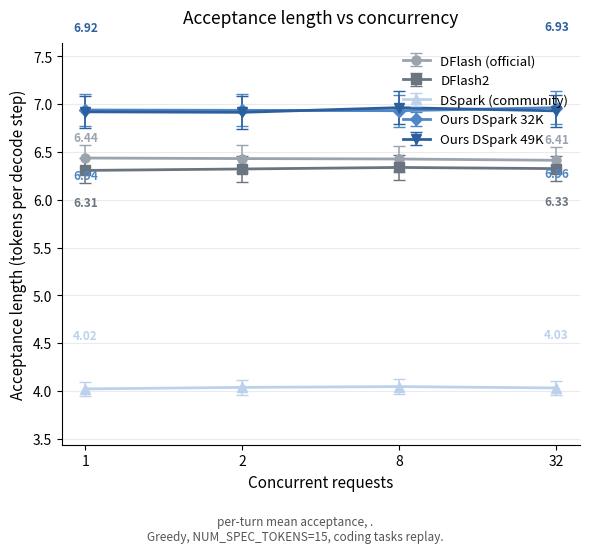
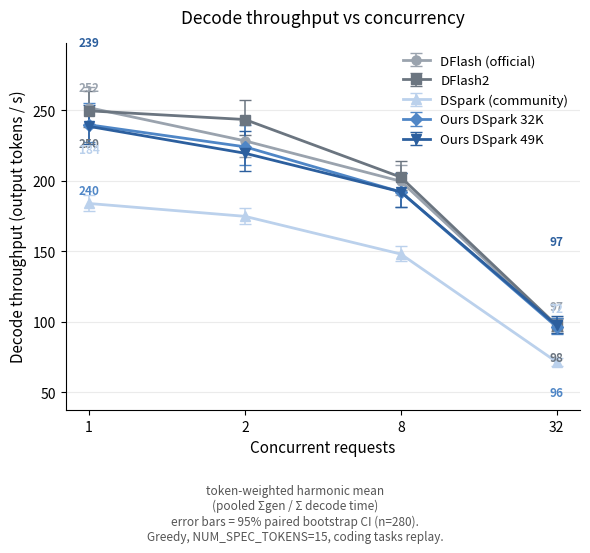
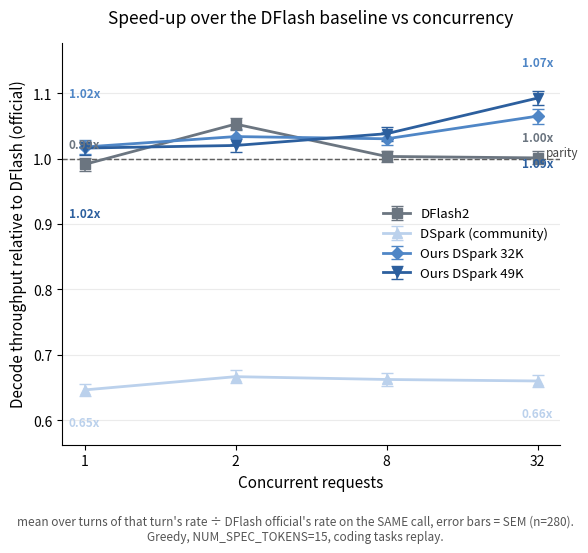
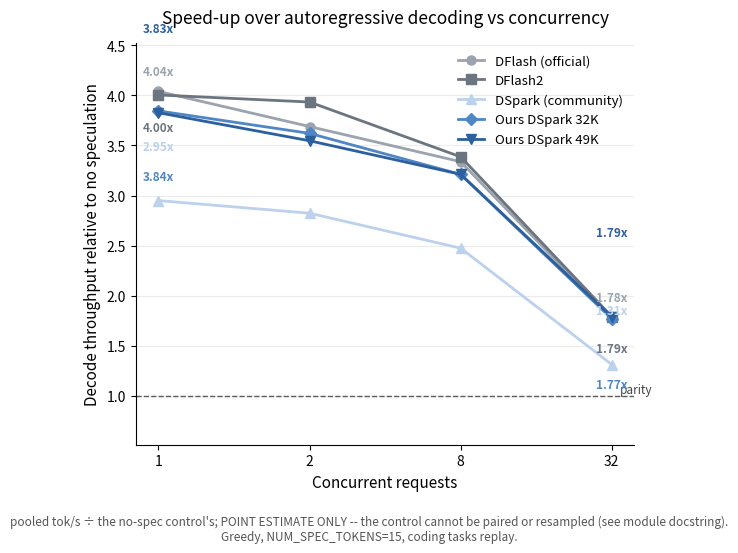

The script that saved these images, in order:
#!/usr/bin/env python3
"""Line charts for the deck: how each drafter's speed holds up as concurrency rises.

Companion to slide_bars.py.  Every number is HARD-CODED below, so this file runs
anywhere with no access to the GPU node, the repo's results/ tree, or any other
script.

PROVENANCE
----------
Source: the Terminal-Bench bucket x concurrency sweep, /mnt/data/eval/sweep on
the Nebius node (report.json + percall.json), summarised in
docs/RESULTS-eval-sweep.md.

  * greedy decoding, NUM_SPEC_TOKENS = 15, one vLLM server per drafter
  * concurrencies 1 / 2 / 8 / 32, each a separately timed replay
  * output bucket `64-256` = the sweep's b64_128 (160 calls) + b128_256 (120),
    280 calls per drafter per concurrency
  * bucket membership comes from the ORIGINAL frozen recording's
    completion_tokens, so nothing selects on the replayed outcome

WHAT IS PLOTTED
---------------
  tps        pooled decode throughput, sum(gen) / sum(steps * t_step).
             This is the same pooled quantity as slide_bars.py --metric tokens,
             i.e. the token-weighted harmonic mean of the per-call rates.  See
             that file's docstring for why the arithmetic mean over turns is
             the wrong average for a rate.
  accept_sw  step-weighted acceptance, 1 + sum(accepted) / sum(steps).
  vs_dflash  pooled tok/s divided by dflash-official's, at the same concurrency.
  vs_nospec  pooled tok/s divided by the no-speculation control's.

ERROR BARS
----------
95% percentile bootstrap CIs, 4,000 resamples, seed 20260830, resampling calls.

For `tps`, `accept_sw` and `vs_dflash` the bootstrap is PAIRED: every drafter
replayed the byte-identical 280 calls (verified -- the per-call keys intersect
280/280), so one resample of call indices is applied to every drafter and to
the ratio's numerator and denominator together.  That is why the vs_dflash
intervals are much tighter than dividing two independent intervals would give.

`vs_nospec` has NO interval.  The no-speculation control ran as its own job with
its own call keys and reports steps == 0 per request, so it cannot be paired or
resampled; its throughput comes from the server counters and is treated as a
constant.  Read vs_nospec as a point estimate only.

CAVEATS TO KEEP WITH ANY SLIDE BUILT FROM THIS
----------------------------------------------
* The `64-256` bucket is 60.35% of Terminal-Bench calls but only 24.19% of its
  decoded tokens.  These are step-weighted/pooled numbers within that bucket,
  not over the full workload.
* The c32 column is honest for this bucket but the sweep's `>=1K` bucket could
  not reach concurrency 32 (20 calls over 20 trajectories, one worker per
  trajectory).  That caveat does not apply to the two buckets used here, which
  hold 160 and 120 calls.
* Acceptance is nearly flat in concurrency by design -- it is a property of the
  drafter and the prompt.  What moves is t_step.  A line chart of accept_sw is
  therefore expected to be four roughly horizontal lines; that is a result, not
  a broken plot.

USAGE
-----
  uv run --with matplotlib python benchmark/plots/slide_lines.py --family dspark
  uv run --with matplotlib python benchmark/plots/slide_lines.py --family dspark \
      --metric vs_dflash
  uv run python benchmark/plots/slide_lines.py --family all --table-only
"""
from __future__ import annotations

import argparse
import os
import sys

CONCURRENCIES = [1, 2, 8, 32]
N_CALLS = 280
BOOTSTRAP_RESAMPLES = 4000   # seed 20260830, percentile 95% CI, paired over calls

LABELS = {
    "dflash-official":     "DFlash (official)",
    "dflash2":             "DFlash2",
    "dspark-community":    "DSpark (community)",
    "dspark-run-a-32k":    "Ours DSpark 32K",
    "dspark-run-b-49k":    "Ours DSpark 49K",
    "dflash2-run-d-mid":   "Ours DFlash2 mid",
    "dflash2-run-d-final": "Ours DFlash2 final",
}

COLORS = {
    "dflash-official":     "#9AA3AE",
    "dflash2":             "#6B7580",
    "dspark-community":    "#BBD1EC",
    "dspark-run-a-32k":    "#4F86C6",
    "dspark-run-b-49k":    "#2C5F9E",
    "dflash2-run-d-mid":   "#E8A87C",
    "dflash2-run-d-final": "#D2691E",
}

MARKERS = {
    "dflash-official":     "o",
    "dflash2":             "s",
    "dspark-community":    "^",
    "dspark-run-a-32k":    "D",
    "dspark-run-b-49k":    "v",
    "dflash2-run-d-mid":   "D",
    "dflash2-run-d-final": "v",
}

FAMILIES = {
    "dspark": ["dflash-official", "dflash2",
               "dspark-community", "dspark-run-a-32k", "dspark-run-b-49k"],
    "dflash2": ["dflash-official", "dspark-community",
                "dflash2", "dflash2-run-d-mid", "dflash2-run-d-final"],
    "all": ["dflash-official", "dflash2",
            "dflash2-run-d-mid", "dflash2-run-d-final",
            "dspark-community", "dspark-run-a-32k", "dspark-run-b-49k"],
    # The deck chart: three released baselines plus the best checkpoint from
    # each of our two families, rather than four near-identical fine-tune lines.
    # "Best" is by point estimate only -- DSpark 32K vs 49K (239.7 vs 238.6
    # pooled tok/s at c1) and DFlash2 final vs mid (265.9 vs 259.7) are both
    # inside each other's bootstrap intervals, so the pick is a presentation
    # choice, not a measured ranking.
    "best": ["dflash-official", "dflash2", "dspark-community",
             "dspark-run-a-32k", "dflash2-run-d-final"],
}

DEFAULT_REF = {"dspark": "dspark-community", "dflash2": "dflash2",
               "all": "dflash2", "best": "dflash-official"}

CONC_DATA = {
    "dflash-official": {
        1: dict(
            accept_pr=6.436, accept_pr_sem=0.1382,
            accept_sw=4.8242, accept_sw_ci=(4.5987, 5.1047),
            tps_pr=333.613, tps_pr_sem=7.018,
            tps=251.862, tps_ci=(240.2769, 266.4223),
            vs_dflash_pr=1.0, vs_dflash_pr_sem=0.0,
            vs_dflash=1.0, vs_dflash_ci=(1.0, 1.0),
            vs_nospec=4.0394, nospec_tps=62.352),
        2: dict(
            accept_pr=6.4302, accept_pr_sem=0.1405,
            accept_sw=4.7254, accept_sw_ci=(4.4817, 5.0311),
            tps_pr=304.176, tps_pr_sem=6.411,
            tps=228.346, tps_ci=(216.8097, 242.776),
            vs_dflash_pr=1.0, vs_dflash_pr_sem=0.0,
            vs_dflash=1.0, vs_dflash_ci=(1.0, 1.0),
            vs_nospec=3.6886, nospec_tps=61.905),
        8: dict(
            accept_pr=6.4259, accept_pr_sem=0.1376,
            accept_sw=4.8518, accept_sw_ci=(4.6134, 5.1471),
            tps_pr=260.389, tps_pr_sem=5.402,
            tps=199.713, tps_ci=(190.1342, 211.5506),
            vs_dflash_pr=1.0, vs_dflash_pr_sem=0.0,
            vs_dflash=1.0, vs_dflash_ci=(1.0, 1.0),
            vs_nospec=3.3379, nospec_tps=59.832),
        32: dict(
            accept_pr=6.4122, accept_pr_sem=0.1375,
            accept_sw=4.8497, accept_sw_ci=(4.6056, 5.1427),
            tps_pr=123.89, tps_pr_sem=2.534,
            tps=96.678, tps_ci=(91.7957, 102.3178),
            vs_dflash_pr=1.0, vs_dflash_pr_sem=0.0,
            vs_dflash=1.0, vs_dflash_ci=(1.0, 1.0),
            vs_nospec=1.7756, nospec_tps=54.447),
    },
    "dflash2": {
        1: dict(
            accept_pr=6.3063, accept_pr_sem=0.1309,
            accept_sw=4.839, accept_sw_ci=(4.6158, 5.1077),
            tps_pr=325.485, tps_pr_sem=6.762,
            tps=249.648, tps_ci=(238.0951, 263.5608),
            vs_dflash_pr=0.9912, vs_dflash_pr_sem=0.0093,
            vs_dflash=0.9912, vs_dflash_ci=(0.9533, 1.029),
            vs_nospec=4.0039, nospec_tps=62.352),
        2: dict(
            accept_pr=6.3214, accept_pr_sem=0.1311,
            accept_sw=4.8703, accept_sw_ci=(4.6419, 5.1421),
            tps_pr=315.041, tps_pr_sem=6.511,
            tps=243.486, tps_ci=(232.1975, 257.0706),
            vs_dflash_pr=1.0529, vs_dflash_pr_sem=0.0097,
            vs_dflash=1.0663, vs_dflash_ci=(1.0337, 1.0991),
            vs_nospec=3.9332, nospec_tps=61.905),
        8: dict(
            accept_pr=6.3375, accept_pr_sem=0.1285,
            accept_sw=4.9419, accept_sw_ci=(4.7162, 5.2162),
            tps_pr=257.142, tps_pr_sem=5.163,
            tps=202.617, tps_ci=(193.5587, 213.738),
            vs_dflash_pr=1.0034, vs_dflash_pr_sem=0.0088,
            vs_dflash=1.0145, vs_dflash_ci=(0.9884, 1.0379),
            vs_nospec=3.3864, nospec_tps=59.832),
        32: dict(
            accept_pr=6.3251, accept_pr_sem=0.1312,
            accept_sw=4.9058, accept_sw_ci=(4.6785, 5.1727),
            tps_pr=122.05, tps_pr_sem=2.486,
            tps=97.618, tps_ci=(93.2197, 102.7684),
            vs_dflash_pr=1.0012, vs_dflash_pr_sem=0.0099,
            vs_dflash=1.0097, vs_dflash_ci=(0.9795, 1.0367),
            vs_nospec=1.7929, nospec_tps=54.447),
    },
    "dflash2-run-d-mid": {
        1: dict(
            accept_pr=7.266, accept_pr_sem=0.1751,
            accept_sw=5.0664, accept_sw_ci=(4.7901, 5.4174),
            tps_pr=370.425, tps_pr_sem=8.892,
            tps=259.707, tps_ci=(245.6374, 277.5883),
            vs_dflash_pr=1.1053, vs_dflash_pr_sem=0.0112,
            vs_dflash=1.0311, vs_dflash_ci=(0.9996, 1.0668),
            vs_nospec=4.1652, nospec_tps=62.352),
        2: dict(
            accept_pr=7.2482, accept_pr_sem=0.1741,
            accept_sw=5.0282, accept_sw_ci=(4.7063, 5.4115),
            tps_pr=357.544, tps_pr_sem=8.525,
            tps=249.884, tps_ci=(234.0727, 268.7261),
            vs_dflash_pr=1.1737, vs_dflash_pr_sem=0.0128,
            vs_dflash=1.0943, vs_dflash_ci=(1.0554, 1.1382),
            vs_nospec=4.0366, nospec_tps=61.905),
        8: dict(
            accept_pr=7.2302, accept_pr_sem=0.176,
            accept_sw=5.0657, accept_sw_ci=(4.7828, 5.435),
            tps_pr=288.307, tps_pr_sem=6.884,
            tps=205.054, tps_ci=(193.9381, 219.6134),
            vs_dflash_pr=1.1013, vs_dflash_pr_sem=0.011,
            vs_dflash=1.0267, vs_dflash_ci=(0.9917, 1.0619),
            vs_nospec=3.4272, nospec_tps=59.832),
        32: dict(
            accept_pr=7.2484, accept_pr_sem=0.1766,
            accept_sw=5.1211, accept_sw_ci=(4.8346, 5.4736),
            tps_pr=138.497, tps_pr_sem=3.258,
            tps=100.934, tps_ci=(95.4615, 107.5263),
            vs_dflash_pr=1.1156, vs_dflash_pr_sem=0.0128,
            vs_dflash=1.044, vs_dflash_ci=(1.0146, 1.0718),
            vs_nospec=1.8538, nospec_tps=54.447),
    },
    "dflash2-run-d-final": {
        1: dict(
            accept_pr=7.35, accept_pr_sem=0.1759,
            accept_sw=5.1896, accept_sw_ci=(4.8859, 5.5636),
            tps_pr=374.567, tps_pr_sem=8.91,
            tps=265.85, tps_ci=(250.4393, 284.7404),
            vs_dflash_pr=1.1191, vs_dflash_pr_sem=0.0115,
            vs_dflash=1.0555, vs_dflash_ci=(1.0106, 1.101),
            vs_nospec=4.2637, nospec_tps=62.352),
        2: dict(
            accept_pr=7.3119, accept_pr_sem=0.1768,
            accept_sw=5.0055, accept_sw_ci=(4.7133, 5.3836),
            tps_pr=361.138, tps_pr_sem=8.671,
            tps=248.921, tps_ci=(234.5324, 267.4567),
            vs_dflash_pr=1.1834, vs_dflash_pr_sem=0.0129,
            vs_dflash=1.0901, vs_dflash_ci=(1.0535, 1.1326),
            vs_nospec=4.021, nospec_tps=61.905),
        8: dict(
            accept_pr=7.3001, accept_pr_sem=0.1742,
            accept_sw=5.313, accept_sw_ci=(5.0318, 5.6701),
            tps_pr=289.994, tps_pr_sem=6.796,
            tps=213.881, tps_ci=(202.7342, 227.918),
            vs_dflash_pr=1.1099, vs_dflash_pr_sem=0.0109,
            vs_dflash=1.0709, vs_dflash_ci=(1.0396, 1.1048),
            vs_nospec=3.5747, nospec_tps=59.832),
        32: dict(
            accept_pr=7.3083, accept_pr_sem=0.1792,
            accept_sw=4.9976, accept_sw_ci=(4.7252, 5.344),
            tps_pr=144.604, tps_pr_sem=3.396,
            tps=102.923, tps_ci=(97.4702, 109.6915),
            vs_dflash_pr=1.1635, vs_dflash_pr_sem=0.0134,
            vs_dflash=1.0646, vs_dflash_ci=(1.0256, 1.1016),
            vs_nospec=1.8903, nospec_tps=54.447),
    },
    "dspark-community": {
        1: dict(
            accept_pr=4.022, accept_pr_sem=0.0745,
            accept_sw=3.6199, accept_sw_ci=(3.5093, 3.7408),
            tps_pr=204.475, tps_pr_sem=3.751,
            tps=183.929, tps_ci=(178.4158, 190.0227),
            vs_dflash_pr=0.6463, vs_dflash_pr_sem=0.0093,
            vs_dflash=0.7303, vs_dflash_ci=(0.701, 0.7562),
            vs_nospec=2.9499, nospec_tps=62.352),
        2: dict(
            accept_pr=4.0379, accept_pr_sem=0.0748,
            accept_sw=3.6478, accept_sw_ci=(3.5327, 3.7759),
            tps_pr=191.924, tps_pr_sem=3.503,
            tps=174.821, tps_ci=(169.2915, 180.875),
            vs_dflash_pr=0.6666, vs_dflash_pr_sem=0.0097,
            vs_dflash=0.7656, vs_dflash_ci=(0.7328, 0.7946),
            vs_nospec=2.824, nospec_tps=61.905),
        8: dict(
            accept_pr=4.046, accept_pr_sem=0.0745,
            accept_sw=3.6409, accept_sw_ci=(3.5221, 3.7762),
            tps_pr=163.52, tps_pr_sem=2.963,
            tps=148.084, tps_ci=(143.3091, 153.4756),
            vs_dflash_pr=0.6623, vs_dflash_pr_sem=0.0099,
            vs_dflash=0.7415, vs_dflash_ci=(0.713, 0.7689),
            vs_nospec=2.475, nospec_tps=59.832),
        32: dict(
            accept_pr=4.0318, accept_pr_sem=0.075,
            accept_sw=3.6074, accept_sw_ci=(3.4916, 3.7444),
            tps_pr=77.763, tps_pr_sem=1.438,
            tps=71.551, tps_ci=(69.0234, 74.2306),
            vs_dflash_pr=0.66, vs_dflash_pr_sem=0.0096,
            vs_dflash=0.7401, vs_dflash_ci=(0.7111, 0.7673),
            vs_nospec=1.3141, nospec_tps=54.447),
    },
    "dspark-run-a-32k": {
        1: dict(
            accept_pr=6.9381, accept_pr_sem=0.1699,
            accept_sw=4.8065, accept_sw_ci=(4.5557, 5.1278),
            tps_pr=341.708, tps_pr_sem=8.273,
            tps=239.731, tps_ci=(227.5692, 255.0965),
            vs_dflash_pr=1.0178, vs_dflash_pr_sem=0.01,
            vs_dflash=0.9518, vs_dflash_ci=(0.9254, 0.9817),
            vs_nospec=3.8448, nospec_tps=62.352),
        2: dict(
            accept_pr=6.9345, accept_pr_sem=0.1684,
            accept_sw=4.8324, accept_sw_ci=(4.5371, 5.1803),
            tps_pr=314.484, tps_pr_sem=7.415,
            tps=224.126, tps_ci=(210.9219, 239.7517),
            vs_dflash_pr=1.0338, vs_dflash_pr_sem=0.0117,
            vs_dflash=0.9815, vs_dflash_ci=(0.9488, 1.0142),
            vs_nospec=3.6205, nospec_tps=61.905),
        8: dict(
            accept_pr=6.9308, accept_pr_sem=0.1678,
            accept_sw=4.8147, accept_sw_ci=(4.5288, 5.1567),
            tps_pr=269.489, tps_pr_sem=6.325,
            tps=192.127, tps_ci=(181.1447, 205.279),
            vs_dflash_pr=1.0304, vs_dflash_pr_sem=0.01,
            vs_dflash=0.962, vs_dflash_ci=(0.9351, 0.9918),
            vs_nospec=3.2111, nospec_tps=59.832),
        32: dict(
            accept_pr=6.9624, accept_pr_sem=0.1703,
            accept_sw=4.8237, accept_sw_ci=(4.5534, 5.1541),
            tps_pr=132.23, tps_pr_sem=3.044,
            tps=96.416, tps_ci=(91.389, 102.3929),
            vs_dflash_pr=1.0651, vs_dflash_pr_sem=0.0114,
            vs_dflash=0.9973, vs_dflash_ci=(0.9716, 1.0246),
            vs_nospec=1.7708, nospec_tps=54.447),
    },
    "dspark-run-b-49k": {
        1: dict(
            accept_pr=6.919, accept_pr_sem=0.1699,
            accept_sw=4.7796, accept_sw_ci=(4.5197, 5.1),
            tps_pr=341.074, tps_pr_sem=8.251,
            tps=238.6, tps_ci=(226.0904, 254.1184),
            vs_dflash_pr=1.0162, vs_dflash_pr_sem=0.0099,
            vs_dflash=0.9473, vs_dflash_ci=(0.9201, 0.9772),
            vs_nospec=3.8267, nospec_tps=62.352),
        2: dict(
            accept_pr=6.9138, accept_pr_sem=0.1707,
            accept_sw=4.7371, accept_sw_ci=(4.4546, 5.0944),
            tps_pr=311.442, tps_pr_sem=7.405,
            tps=219.567, tps_ci=(207.1487, 235.3167),
            vs_dflash_pr=1.0202, vs_dflash_pr_sem=0.0098,
            vs_dflash=0.9616, vs_dflash_ci=(0.9324, 0.9968),
            vs_nospec=3.5468, nospec_tps=61.905),
        8: dict(
            accept_pr=6.9627, accept_pr_sem=0.1689,
            accept_sw=4.8119, accept_sw_ci=(4.5234, 5.158),
            tps_pr=271.081, tps_pr_sem=6.355,
            tps=192.182, tps_ci=(181.2289, 205.588),
            vs_dflash_pr=1.0382, vs_dflash_pr_sem=0.0106,
            vs_dflash=0.9623, vs_dflash_ci=(0.9265, 0.9991),
            vs_nospec=3.212, nospec_tps=59.832),
        32: dict(
            accept_pr=6.929, accept_pr_sem=0.1695,
            accept_sw=4.707, accept_sw_ci=(4.4195, 5.0554),
            tps_pr=135.695, tps_pr_sem=3.094,
            tps=97.434, tps_ci=(91.8515, 104.1565),
            vs_dflash_pr=1.0927, vs_dflash_pr_sem=0.0102,
            vs_dflash=1.0078, vs_dflash_ci=(0.9696, 1.0476),
            vs_nospec=1.7895, nospec_tps=54.447),
    },
}

METRICS = {
    "accept": dict(
        default_value="per_turn",
        per_turn=dict(field="accept_pr", sem="accept_pr_sem", ci=None,
                      note="per-turn mean acceptance, "),
        pooled=dict(field="accept_sw", sem=None, ci="accept_sw_ci",
                    note="step-weighted, 1 + \u03a3accepted/\u03a3steps; "
                         "error bars = 95% paired bootstrap CI"),
        ylabel="Acceptance length (tokens per decode step)",
        title="Acceptance length vs concurrency",
        fmt="{:.2f}", ratio=False),
    "tps": dict(
        # Harmonic, not arithmetic.  `pooled` equals the token-weighted
        # HARMONIC mean of the per-call rates, exactly -- the correct mean for
        # a rate.  The arithmetic per-turn mean runs ~33% high because
        # corr(completion_tokens, per-call rate) is -0.35 to -0.42.
        default_value="pooled",
        per_turn=dict(field="tps_pr", sem="tps_pr_sem", ci=None,
                      note="ARITHMETIC per-turn mean of per-call rates "
                           "(runs ~33% high)\nerror bars = SEM (n={n})"),
        pooled=dict(field="tps", sem=None, ci="tps_ci",
                    note="token-weighted harmonic mean\n"
                         "(pooled \u03a3gen / \u03a3 decode time)\n"
                         "error bars = 95% paired bootstrap CI (n={n})"),
        ylabel="Decode throughput (output tokens / s)",
        title="Decode throughput vs concurrency",
        fmt="{:.0f}", ratio=False),
    "vs_dflash": dict(
        default_value="per_turn",
        per_turn=dict(field="vs_dflash_pr", sem="vs_dflash_pr_sem", ci=None,
                      note="mean over turns of that turn's rate \u00f7 DFlash "
                           "official's rate on the SAME call, error bars = SEM (n={n})"),
        pooled=dict(field="vs_dflash", sem=None, ci="vs_dflash_ci",
                    note="pooled tok/s \u00f7 DFlash official's at the same "
                         "concurrency; error bars = 95% paired bootstrap CI"),
        ylabel="Decode throughput relative to DFlash (official)",
        title="Speed-up over the DFlash baseline vs concurrency",
        fmt="{:.2f}x", ratio=True),
    "vs_nospec": dict(
        default_value="pooled",
        per_turn=None,
        pooled=dict(field="vs_nospec", sem=None, ci=None,
                    note="pooled tok/s \u00f7 the no-spec control's; POINT "
                         "ESTIMATE ONLY -- the control cannot be paired or "
                         "resampled (see module docstring)"),
        ylabel="Decode throughput relative to no speculation",
        title="Speed-up over autoregressive decoding vs concurrency",
        fmt="{:.2f}x", ratio=True),
}


def resolve_value(metric, value):
    if value == "auto":
        return METRICS[metric]["default_value"]
    if METRICS[metric].get(value) is None:
        raise SystemExit(f"--metric {metric} has no '{value}' variant "
                         f"(only {METRICS[metric]['default_value']}).")
    return value


def spec_of(metric, value):
    return METRICS[metric][resolve_value(metric, value)]


def series(key, metric, value):
    spec = spec_of(metric, value)
    vals = [CONC_DATA[key][c][spec["field"]] for c in CONCURRENCIES]
    if spec["sem"]:
        return vals, [CONC_DATA[key][c][spec["sem"]] for c in CONCURRENCIES]
    if spec["ci"]:
        lo, hi = [], []
        for c, v in zip(CONCURRENCIES, vals):
            a, b = CONC_DATA[key][c][spec["ci"]]
            lo.append(v - a)
            hi.append(b - v)
        return vals, [lo, hi]
    return vals, None


def make_chart(family, metric, value, ref, out_dir, dpi, ext, annotate):
    import matplotlib
    matplotlib.use("Agg")
    import matplotlib.pyplot as plt

    value = resolve_value(metric, value)
    spec = dict(spec_of(metric, value))
    spec.update(ylabel=METRICS[metric]["ylabel"], title=METRICS[metric]["title"],
                fmt=METRICS[metric]["fmt"], ratio=METRICS[metric]["ratio"])
    keys = FAMILIES[family]
    if metric == "vs_dflash":
        keys = [k for k in keys if k != "dflash-official"]

    fig, ax = plt.subplots(figsize=(6.0, 5.6))
    x = list(range(len(CONCURRENCIES)))
    # Series converge at high concurrency, so labels are staggered vertically
    # rather than all sitting at +8pt on top of each other.
    offsets = [(0, 12), (0, -26), (0, 36), (0, -50), (0, 58), (0, -72), (0, 80)]

    for si, k in enumerate(keys):
        vals, yerr = series(k, metric, value)
        ax.errorbar(x, vals, yerr=yerr, label=LABELS[k], color=COLORS[k],
                    marker=MARKERS[k], markersize=6.5, linewidth=2.0,
                    capsize=4, elinewidth=1.1, zorder=3)
        if annotate == "none":
            continue
        for i, v in enumerate(vals):
            if annotate == "endpoints" and i not in (0, len(vals) - 1):
                continue
            txt = spec["fmt"].format(v)
            if annotate == "value+pct" and k != ref and not spec["ratio"]:
                rv = CONC_DATA[ref][CONCURRENCIES[i]][spec["field"]]
                txt += f"\n{100.0 * (v - rv) / rv:+.0f}%"
            ax.annotate(txt, (i, v), textcoords="offset points",
                        xytext=offsets[si % len(offsets)],
                        ha="center", fontsize=8.5, fontweight="bold",
                        color=COLORS[k], zorder=5)

    if spec["ratio"]:
        ax.axhline(1.0, color="#444444", linestyle="--", linewidth=1.0, zorder=1)
        ax.annotate("parity", (len(x) - 1, 1.0), textcoords="offset points",
                    xytext=(6, 2), fontsize=8.5, color="#444444")

    # staggered labels sit up to ~80pt off their point; give them room
    ax.margins(y=0.16)
    ax.set_xticks(x)
    ax.set_xticklabels([str(c) for c in CONCURRENCIES])
    ax.set_xlabel("Concurrent requests", fontsize=11)
    ax.set_ylabel(spec["ylabel"], fontsize=11)
    ax.set_title(spec["title"], fontsize=12.5, pad=14)
    ax.grid(axis="y", alpha=0.25, zorder=0)
    for s in ("top", "right"):
        ax.spines[s].set_visible(False)
    ax.legend(frameon=False, fontsize=9.5,
              loc="best" if spec["ratio"] else "upper right")

    tail = ""
    if annotate == "value+pct" and not spec["ratio"]:
        tail = f"  %% is vs {LABELS[ref]}."
    caption = (f"{spec['note'].format(n=N_CALLS)}.{tail}\n"
               f"Greedy, NUM_SPEC_TOKENS=15, coding tasks replay.")
    fig.text(0.5, 0.02, caption,
             ha="center", va="bottom", fontsize=8.5, color="#555555")

    # reserve bottom space for however many lines the caption actually has
    fig.tight_layout(rect=(0, 0.055 + 0.031 * caption.count("\n"), 1, 1))
    os.makedirs(out_dir, exist_ok=True)
    path = os.path.join(out_dir, f"slide_{family}_line_{metric}_{value}.{ext}")
    fig.savefig(path, dpi=dpi, transparent=True)
    plt.close(fig)
    return path


def table(family, metric, value):
    value = resolve_value(metric, value)
    spec = spec_of(metric, value)
    fmt = METRICS[metric]["fmt"]
    keys = FAMILIES[family]
    head = "| drafter | " + " | ".join(f"c{c}" for c in CONCURRENCIES) + " |"
    sep = "|---" * (len(CONCURRENCIES) + 1) + "|"
    rows = []
    for k in keys:
        vals, _ = series(k, metric, value)
        cells = []
        for c, v in zip(CONCURRENCIES, vals):
            cell = fmt.format(v)
            if spec["ci"]:
                a, b = CONC_DATA[k][c][spec["ci"]]
                cell += f" [{a:.3g}, {b:.3g}]"
            elif spec["sem"]:
                cell += f" ±{CONC_DATA[k][c][spec['sem']]:.3g}"
            cells.append(cell)
        rows.append(f"| {LABELS[k]} | " + " | ".join(cells) + " |")
    ns = "| *no speculation* | " + " | ".join(
        f"{CONC_DATA['dflash-official'][c]['nospec_tps']:.1f}" for c in CONCURRENCIES) + " |"
    out = [f"**{METRICS[metric]['title']}** ({value}) -- "
           f"{spec['note'].format(n=N_CALLS)}", "", head, sep] + rows
    if metric == "tps":
        out.append(ns)
    return "\n".join(out)


def main(argv=None):
    p = argparse.ArgumentParser(description=__doc__,
                                formatter_class=argparse.RawDescriptionHelpFormatter)
    p.add_argument("--family", choices=sorted(FAMILIES), default="dspark")
    p.add_argument("--metric", choices=sorted(METRICS) + ["all"], default="all")
    p.add_argument("--value", choices=["auto", "per_turn", "pooled"], default="auto",
                   help="auto = per_turn for accept/tps/vs_dflash, pooled for "
                        "vs_nospec (which has no per-turn variant)")
    p.add_argument("--ref", default=None, help="drafter key used for the %% labels")
    p.add_argument("--annotate",
                   choices=["none", "endpoints", "value", "value+pct"],
                   default="endpoints",
                   help="endpoints (default) labels only c1 and c32, which is the "
                        "only mode that stays readable where the lines converge")
    p.add_argument("--out-dir", default="benchmark/plots/out")
    p.add_argument("--dpi", type=int, default=200)
    p.add_argument("--ext", default="png", choices=["png", "pdf", "svg"])
    p.add_argument("--table-only", action="store_true")
    a = p.parse_args(argv)

    ref = a.ref or DEFAULT_REF[a.family]
    if ref not in CONC_DATA:
        p.error(f"--ref must be one of {sorted(CONC_DATA)}")
    metrics = sorted(METRICS) if a.metric == "all" else [a.metric]

    for m in metrics:
        print(table(a.family, m, a.value))
        print()
    if a.table_only:
        return 0
    try:
        import matplotlib  # noqa: F401
    except ImportError:
        print("matplotlib is not installed. Either:\n"
              "  uv run --with matplotlib python benchmark/plots/slide_lines.py ...\n"
              "  pip install matplotlib\n"
              "Or re-run with --table-only.", file=sys.stderr)
        return 1
    for m in metrics:
        print("wrote", make_chart(a.family, m, a.value, ref, a.out_dir,
                                  a.dpi, a.ext, a.annotate))
    return 0


if __name__ == "__main__":
    raise SystemExit(main())
